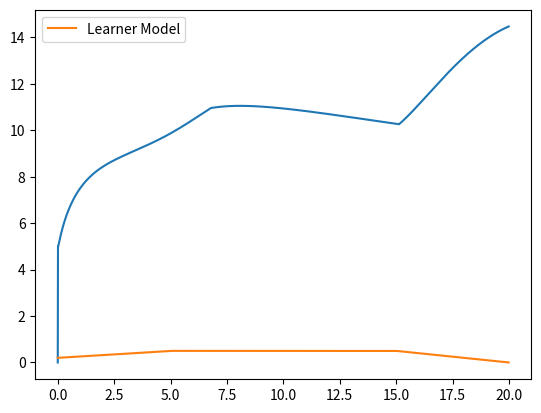

The matplotlib source for this figure:
#!/usr/bin/env python
import sys
import numpy as np
import matplotlib.pyplot as plt
import matplotlib.image as mpimg
import math
class Vehicle():
    def __init__(self):
 
        #Throttle to engine torque
        self.a_0 = 400
        self.a_1 = 0.1
        self.a_2 = -0.0002
        
        # Gear ratio, effective radius, mass + inertia
        self.GR = 0.35
        self.r_e = 0.3
        self.J_e = 10
        self.m = 2000
        self.g = 9.81
        
        # Aerodynamic and friction coefficients
        self.c_a = 1.36
        self.c_r1 = 0.01
        
        # Tire force 
        self.c = 10000
        self.F_max = 10000
        
        # State variables
        self.x = 0
        self.v = 5
        self.a = 0
        self.w_e = 100
        self.w_e_dot = 0
        
        self.sample_time = 0.01
        
    def reset(self):
        # reset state variables
        self.x = 0
        self.v = 5
        self.a = 0
        self.w_e = 100
        self.w_e_dot = 0

    def step(self, throttle, alpha):
        # self.w_e = 
        # self.v = self.v + self.a*0.01
        # self.x = self.x + self.v*0.01
        self.w_e = self.w_e + self.w_e_dot*0.01
        self.v = self.v + self.a*0.01
        self.x = self.x + self.v*0.01
        F_a = self.c_a*pow(self.v,2)
        F_g = self.m*self.g*(alpha) #no sin
        R_x = self.c_r1*self.v
        F_load = F_a + F_g + R_x
       
        T_e = throttle*(self.a_0 + self.a_1*self.w_e + self.a_2*math.pow(self.w_e,2))
        self.w_e_dot = (T_e - self.GR*self.r_e*F_load)/self.J_e
       
        w_w = self.GR*self.w_e
        s = (w_w*self.r_e - self.v)/self.v
       
        if (abs(s)<1):
            F_x = self.c*s
        else:
            F_x = self.F_max
       
        self.a = (F_x - F_load)/self.m
        

        pass

if __name__ == "__main__":
    sample_time = 0.01
    time_end = 20
    model = Vehicle()

    t_data = np.arange(0,time_end,sample_time)
    v_data = np.zeros_like(t_data)
    x_data = np.zeros_like(t_data)
    throttle_data = np.zeros_like(t_data)
    al_data = np.zeros_like(t_data)
    # throttle percentage between 0 and 1
    throttle = 0.2
    # x_d
    # incline angle (in radians)
    alpha = 0
    throttle_data[0]= 0.2
    x_data[0] = 0
    al_data[0]=math.atan(0.05)
    for i in range(2000):

        if (i>0 and i<=500):

            throttle_data[i] = (i*0.06*0.01) + 0.2
            alpha = math.atan(0.05)
            al_data[i] = alpha
            v_data[i] = model.v
            x_data[i] = (model.v * 0.01) + x_data[i-1]
            model.step(throttle_data[i], al_data[i])
        elif (i>500 and i<=1500):
            throttle = throttle_data[i] = 0.5
            alpha = math.atan(0.05)
            if (i >= 676):
                alpha = math.atan(0.1)
            al_data[i] = alpha
            v_data[i] = model.v
            x_data[i] = (model.v * 0.01) + x_data[i-1]
            model.step(throttle, alpha)
        elif (i>=1500 and i<=2000):
            alpha = 0.1
            if (i>=1512):
                alpha = 0
            al_data[i] = alpha
            v_data[i] = model.v
            x_data[i] = (model.v * 0.01) + x_data[i-1]
            throttle_data[i] =  (-0.1 * i *0.01) + 2
            model.step(throttle_data[i], al_data[i])
    plt.plot(t_data, v_data)
    plt.show()
    # plt.axis('equal')
    plt.plot(t_data, throttle_data,label='Learner Model')
    plt.legend()
    plt.show()